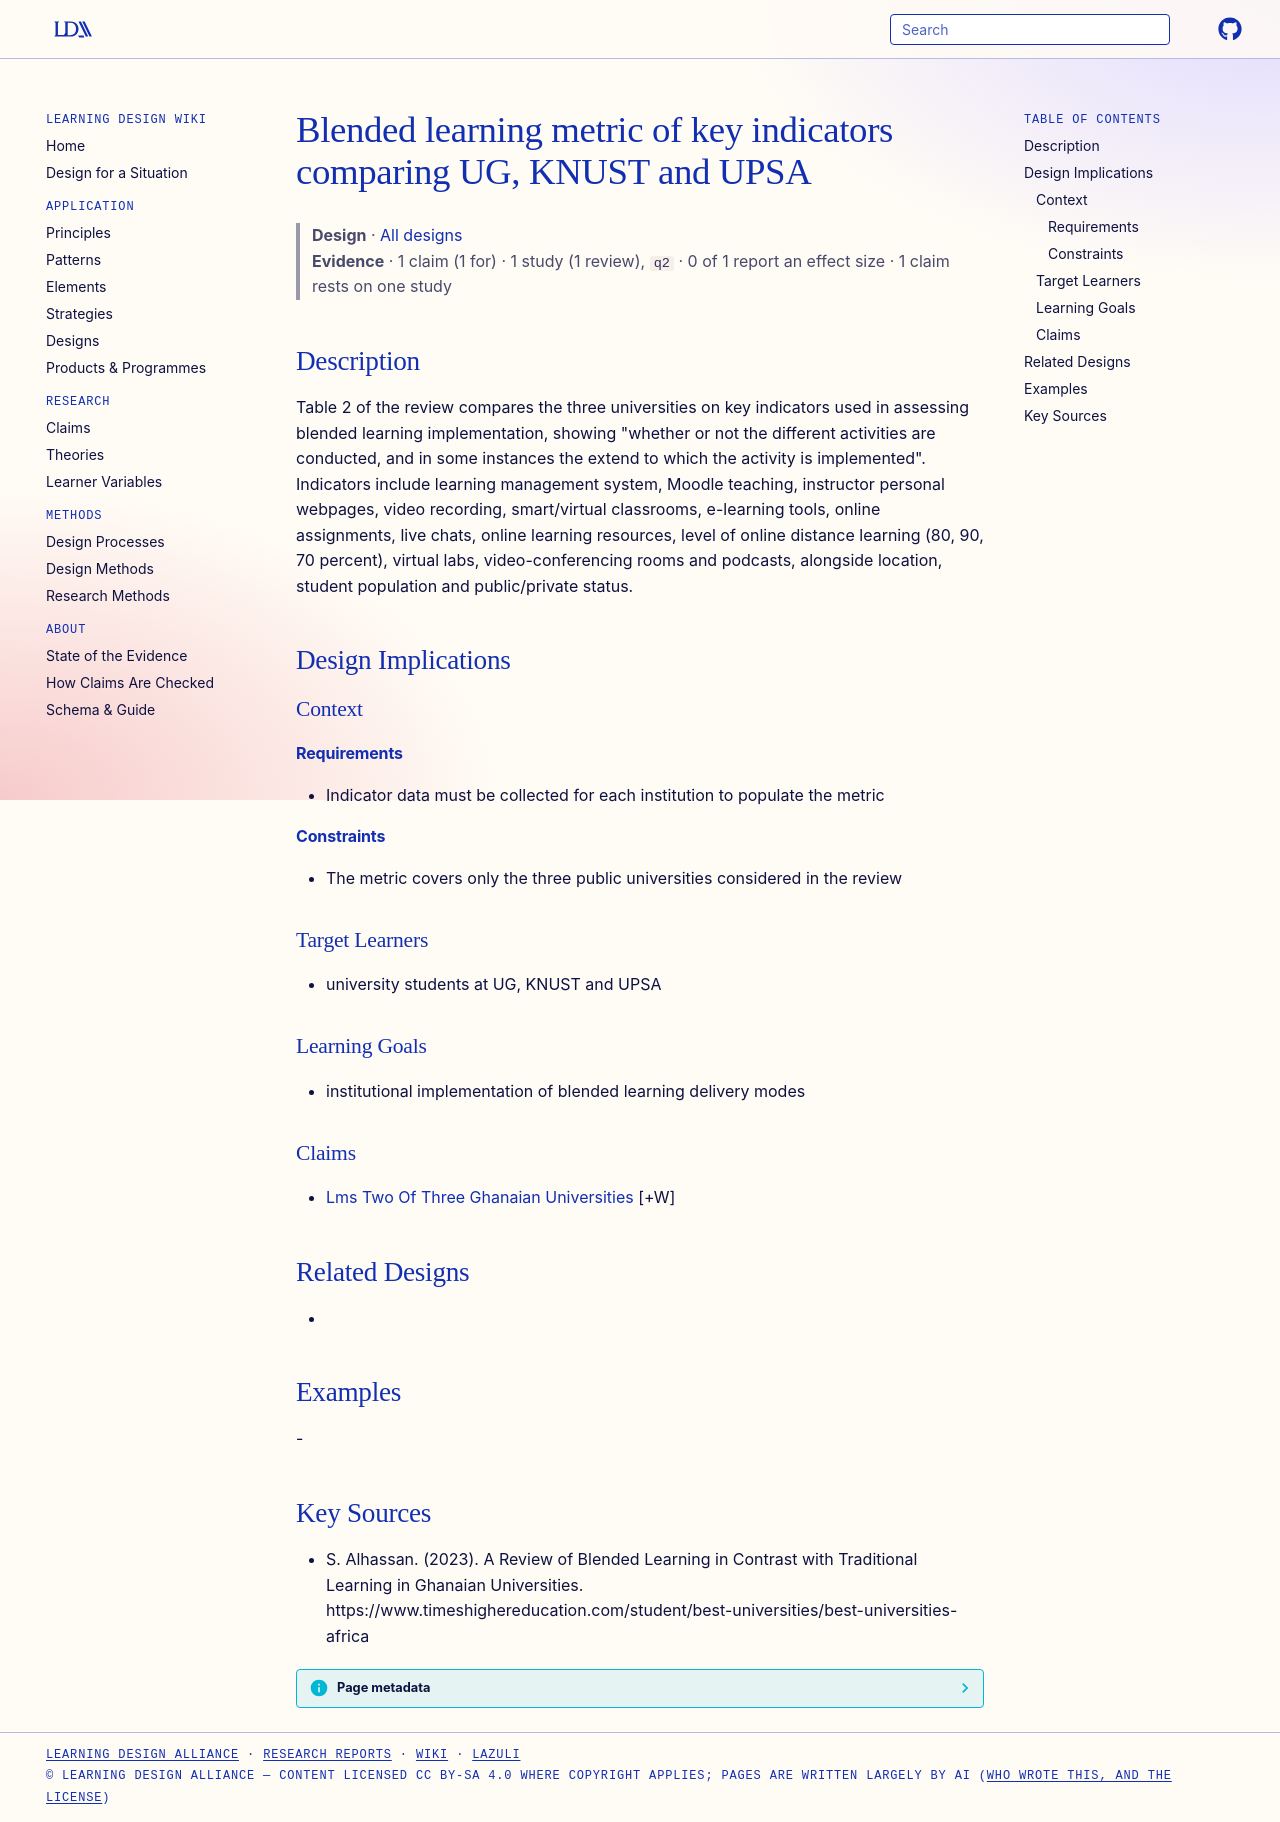

repository: Learning-Design-Alliance/learning-wiki · page: designs/ghana-three-university-blended-metric-table/index.html · generator: mkdocs

---
type: design
id: ghana-three-university-blended-metric-table
title: Blended learning metric of key indicators comparing UG, KNUST and UPSA
description: "Table 2 of the review compares the three universities on key indicators used in assessing blended learning implementation, showing \"whether or not the different activities are conducted, and in some instances the exte..."
status: review
generated:
  by: "process:settle-candidates"
  at: 2026-11-20
sources:
  - id: s-alhassan-2023
    resource: "https://www.timeshighereducation.com/student/best-universities/best-universities-africa"
    title: "S. Alhassan. (2023). A Review of Blended Learning in Contrast with Traditional Learning in Ghanaian Universities. https://www.timeshighereducation.com/student/best-universities/best-universities-africa"
    author: S. Alhassan
---

# Blended learning metric of key indicators comparing UG, KNUST and UPSA

> **Design** · [All designs](index.md)
> **Evidence** · 1 claim (1 for) · 1 study (1 review), `q2` · 0 of 1 report an effect size · 1 claim rests on one study

## Description
Table 2 of the review compares the three universities on key indicators used in assessing blended learning implementation, showing "whether or not the different activities are conducted, and in some instances the extend to which the activity is implemented". Indicators include learning management system, Moodle teaching, instructor personal webpages, video recording, smart/virtual classrooms, e-learning tools, online assignments, live chats, online learning resources, level of online distance learning (80, 90, 70 percent), virtual labs, video-conferencing rooms and podcasts, alongside location, student population and public/private status.

## Design Implications

### Context
#### Requirements
- Indicator data must be collected for each institution to populate the metric
#### Constraints
- The metric covers only the three public universities considered in the review

### Target Learners
- university students at UG, KNUST and UPSA

### Learning Goals
- institutional implementation of blended learning delivery modes

### Claims
- [Lms Two Of Three Ghanaian Universities](../claims/lms-two-of-three-ghanaian-universities.md) [+W]

## Related Designs
- 

## Examples
-

## Key Sources
- S. Alhassan. (2023). A Review of Blended Learning in Contrast with Traditional Learning in Ghanaian Universities. https://www.timeshighereducation.com/student/best-universities/best-universities-africa
